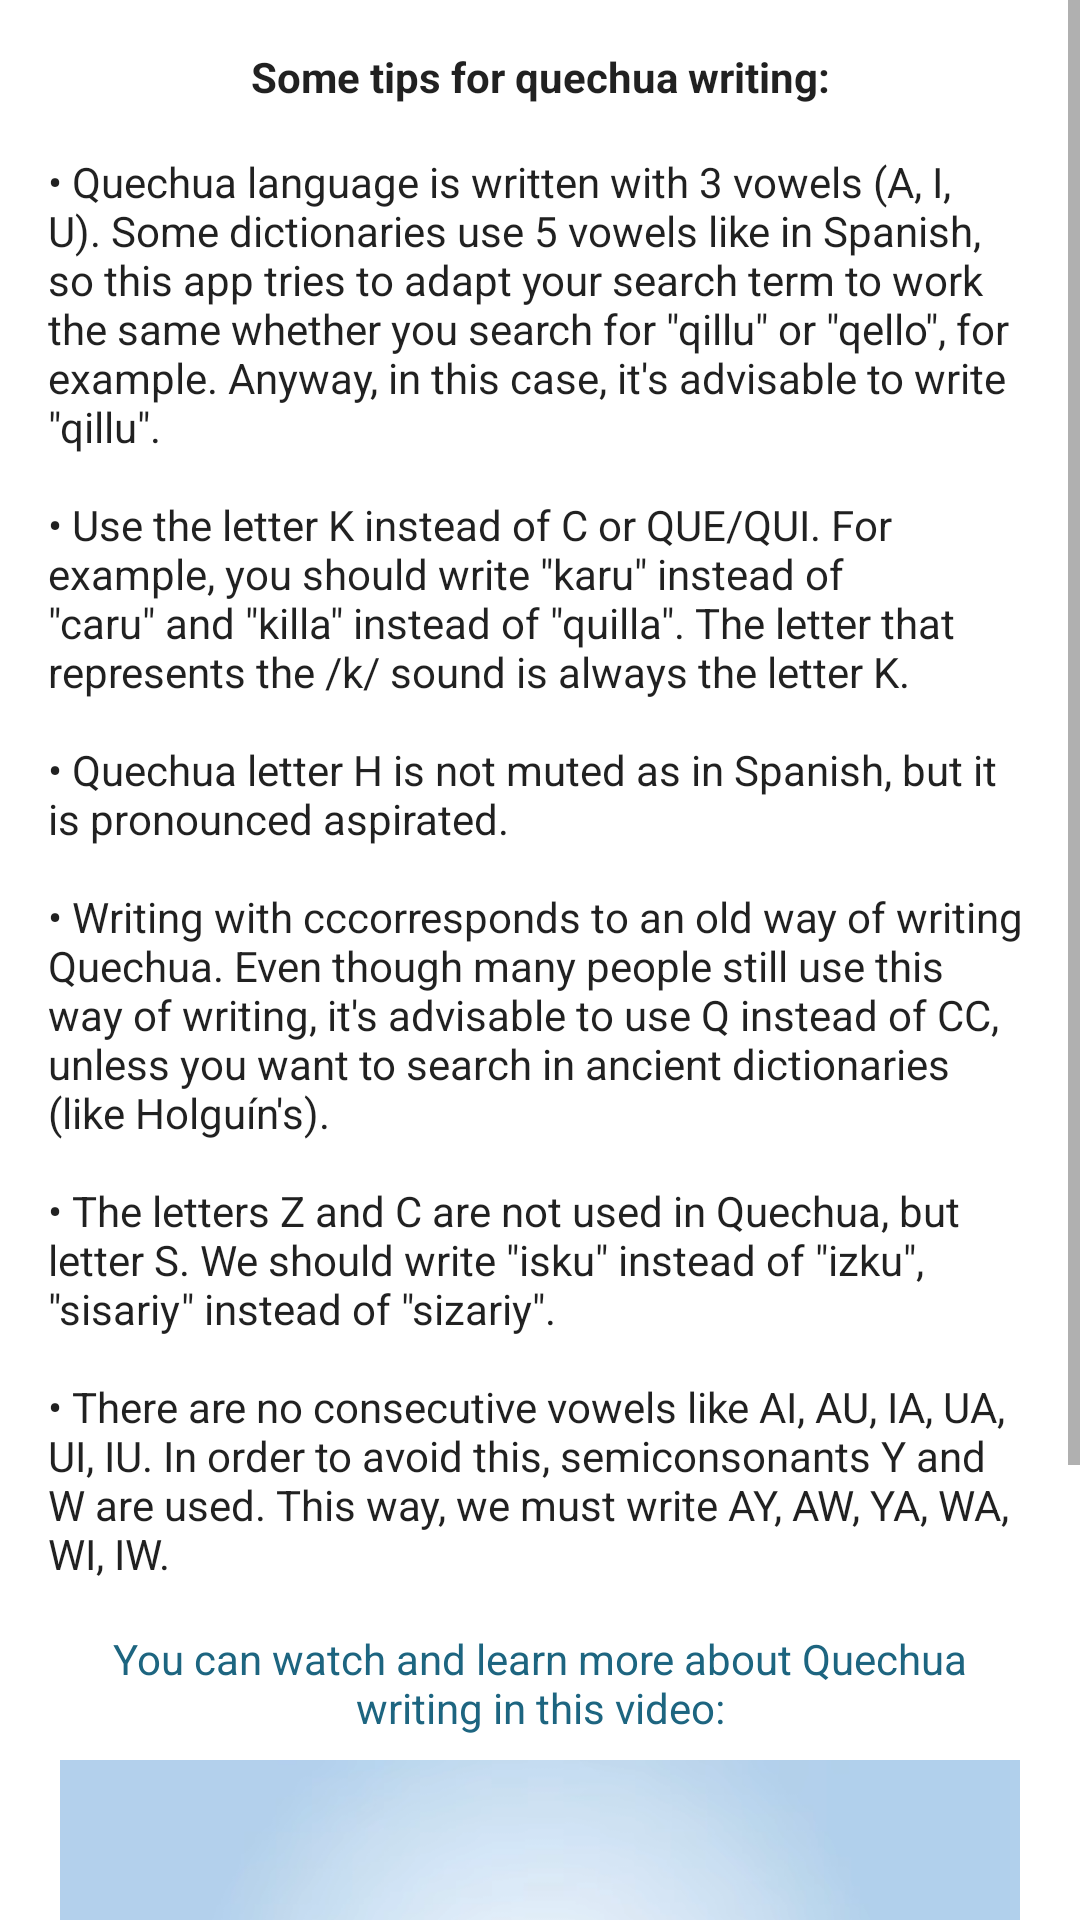

Reconstruct the res/layout file that produces this screen, plus the resources it refers to.
<!-- AndroidManifest.xml: application theme AppTheme -->
<!-- res/layout/fragment_search_help_writing.xml -->
<?xml version="1.0" encoding="utf-8"?>
<ScrollView xmlns:android="http://schemas.android.com/apk/res/android"
    xmlns:tools="http://schemas.android.com/tools"
    xmlns:app="http://schemas.android.com/apk/res-auto"
    android:layout_height="match_parent"
    android:layout_width="match_parent">

    <androidx.constraintlayout.widget.ConstraintLayout
        android:layout_width="match_parent"
        android:layout_height="wrap_content"
        android:orientation="vertical"
        tools:context=".features.help.ui.SearchHelpWritingFragment"
        android:padding="@dimen/padding_medium">

        <TextView
            android:id="@+id/tvWritingTipsIntro"
            android:layout_width="wrap_content"
            android:layout_height="wrap_content"
            style="@style/AppTheme.FaqQuestionText"
            app:layout_constraintTop_toTopOf="parent"
            app:layout_constraintStart_toStartOf="parent"
            app:layout_constraintEnd_toEndOf="parent"
            android:text="@string/search_help_writing_tips_intro"/>

        <TextView
            android:id="@+id/tvWritingTips"
            android:layout_width="wrap_content"
            android:layout_height="wrap_content"
            android:layout_marginTop="@dimen/margin_medium"
            style="@style/AppTheme.FaqQuestionReply"
            app:layout_constraintTop_toBottomOf="@id/tvWritingTipsIntro"
            app:layout_constraintStart_toStartOf="parent"
            app:layout_constraintEnd_toEndOf="parent"
            android:text="@string/search_help_writing_tips"/>

        <TextView
            android:id="@+id/tvQillqayVideoText"
            android:layout_width="wrap_content"
            android:layout_height="wrap_content"
            android:gravity="center"
            android:textSize="@dimen/text_size_normal"
            android:textColor="@color/list_item_header"
            android:layout_marginTop="@dimen/margin_medium"
            app:layout_constraintTop_toBottomOf="@id/tvWritingTips"
            app:layout_constraintStart_toStartOf="parent"
            app:layout_constraintEnd_toEndOf="parent"
            android:text="@string/search_help_writing_video_text"/>

        <ImageView
            android:id="@+id/ivQillqayVideo"
            android:layout_width="0dp"
            android:layout_height="180dp"
            android:layout_marginTop="@dimen/margin_small"
            app:srcCompat="@drawable/qillqay_youtube_video"
            android:scaleType="centerInside"
            app:layout_constraintTop_toBottomOf="@+id/tvQillqayVideoText"
            app:layout_constraintStart_toStartOf="parent"
            app:layout_constraintEnd_toEndOf="parent"/>

        <Button
            android:id="@+id/btnWatchQillqayVideo"
            android:layout_height="0dp"
            android:layout_width="wrap_content"
            android:layout_marginTop="@dimen/margin_small"
            app:layout_constraintTop_toBottomOf="@id/ivQillqayVideo"
            app:layout_constraintStart_toStartOf="parent"
            app:layout_constraintEnd_toEndOf="parent"
            android:text="Ver"/>
    </androidx.constraintlayout.widget.ConstraintLayout>
</ScrollView>
<!-- resources referenced by this layout -->
<resources>
  <color name="list_item_header">#1d6580</color>
  <dimen name="margin_medium">16dp</dimen>
  <dimen name="margin_small">8dp</dimen>
  <dimen name="padding_medium">16dp</dimen>
  <dimen name="text_size_normal">14sp</dimen>
  <!-- drawable qillqay_youtube_video: png bitmap (drawable, 420678 bytes) -->
  <string name="search_help_writing_tips">
          \u2022 Quechua language is written with 3 vowels (A, I, U). Some dictionaries use 5 vowels
          like in Spanish, so this app tries to adapt your search term to work the same whether you search for
          \"qillu\" or \"qello\", for example. Anyway, in this case, it\'s advisable to write \"qillu\".
          \n\n\u2022 Use the letter K instead of C or QUE/QUI. For example, you should write \"karu\"
          instead of \"caru\" and \"killa\" instead of \"quilla\". The letter that represents the /k/ sound is always the letter K.
          \n\n\u2022 Quechua letter H is not muted as in Spanish, but it is pronounced aspirated.
          \n\n\u2022 Writing with "cc" corresponds to an old way of writing Quechua. Even though many people
          still use this way of writing, it\'s advisable to use Q instead of CC, unless you want to search in ancient dictionaries (like Holguín\'s).
          \n\n\u2022 The letters Z and C are not used in Quechua, but letter S. We should write \"isku\" instead of  \"izku\", \"sisariy\" instead of \"sizariy\".
          \n\n\u2022 There are no consecutive vowels like AI, AU, IA, UA, UI, IU. In order to avoid this, semiconsonants Y and W are used.
          This way, we must write AY, AW, YA, WA, WI, IW.
      </string>
  <string name="search_help_writing_tips_intro">
          Some tips for quechua writing:
      </string>
  <string name="search_help_writing_video_text">
          You can watch and learn more about Quechua writing in this video:
      </string>
  <style name="AppTheme.FaqQuestionReply">
          <item name="android:textSize">@dimen/text_size_normal</item>
      </style>
  <style name="AppTheme.FaqQuestionText">
          <item name="android:textSize">@dimen/text_size_normal</item>
          <item name="android:textStyle">bold</item>
      </style>
  <style name="AppTheme" parent="Theme.MaterialComponents.Light.NoActionBar">
          
          <item name="android:textSize">20sp</item>
          <item name="colorPrimary">@color/primary_color</item>
          <item name="colorPrimaryDark">@color/primary_dark_color</item>
          <item name="colorAccent">@color/accent_color</item>
      </style>
  <color name="primary_color">#673AB7</color>
  <color name="primary_dark_color">#512DA8</color>
  <color name="accent_color">#4CAF50</color>
</resources>
